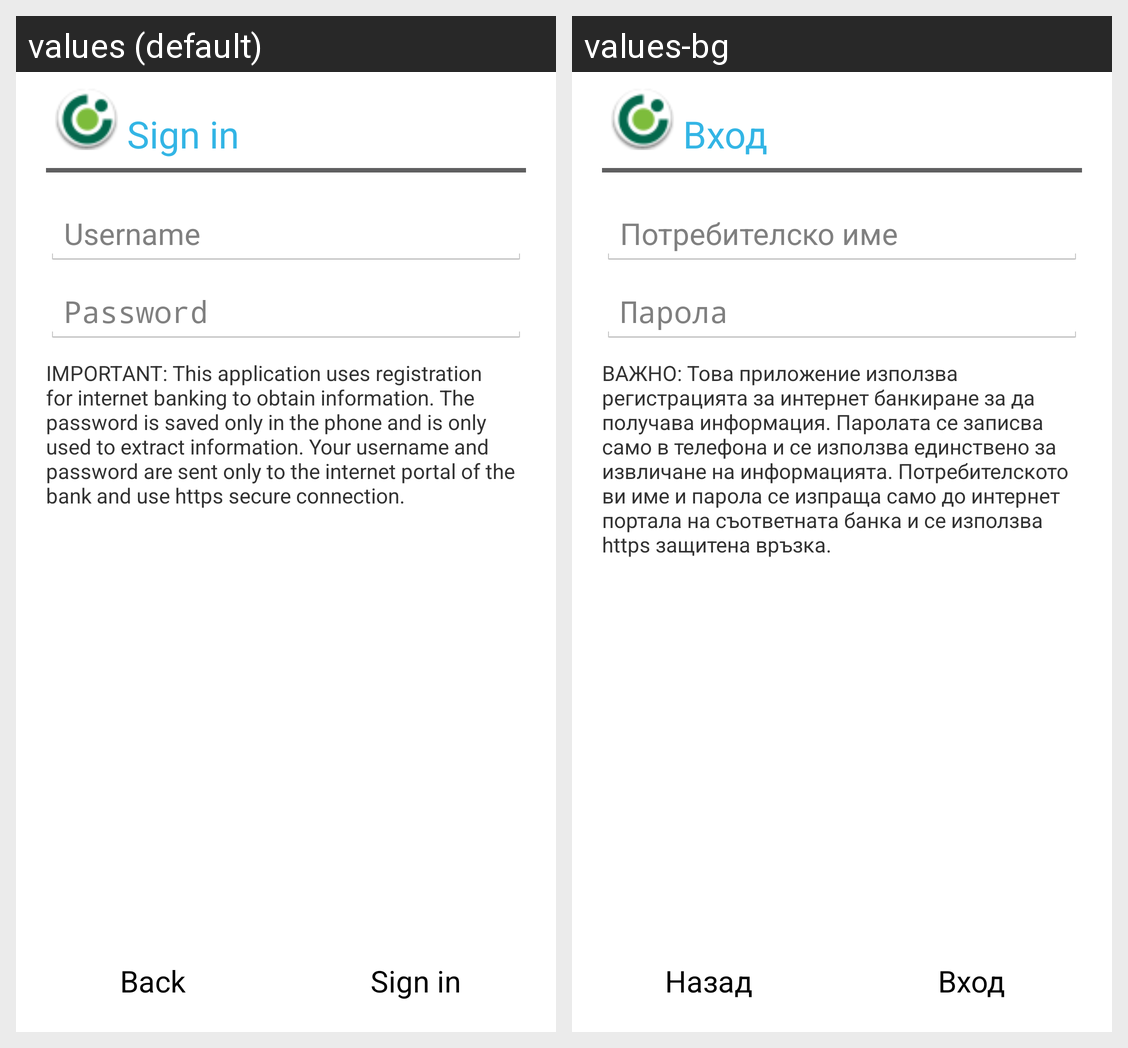

Strings drawn on this Android screen and how each of the app's shown locales translates them:
Android screen res/layout/activity_login.xml rendered under 2 locales, left to right: values (default), values-bg. Device: Nexus 5 (rendered at 1080×1920; each locale shown at half size, 540×960, under a caption strip naming it); theme LoginActivity.
Strings drawn on this screen, with the default value and each locale's value (text and hints the layout hard-codes, and strings that could not be matched under every locale, appear in the picture but are not listed):

ui_activity_login_title
  values: Sign in
  values-bg: Вход

back_button_label
  values: Back
  values-bg: Назад

sign_in_button_label
  values: Sign in
  values-bg: Вход

username
  values: Username
  values-bg: Потребителско име

password
  values: Password
  values-bg: Парола

sign_in_agreement
  values: IMPORTANT: This application uses registration for internet banking to obtain information. The password is saved only in the phone and is only used to extract information. Your username and password are sent only to the internet portal of the bank and use https secure connection.
  values-bg: ВАЖНО: Това приложение използва регистрацията за интернет банкиране за да получава информация. Паролата се записва само в телефона и се използва единствено за извличане на информацията. Потребителското ви име и парола се изпраща само до интернет портала на съответната банка и се използва https защитена връзка.
